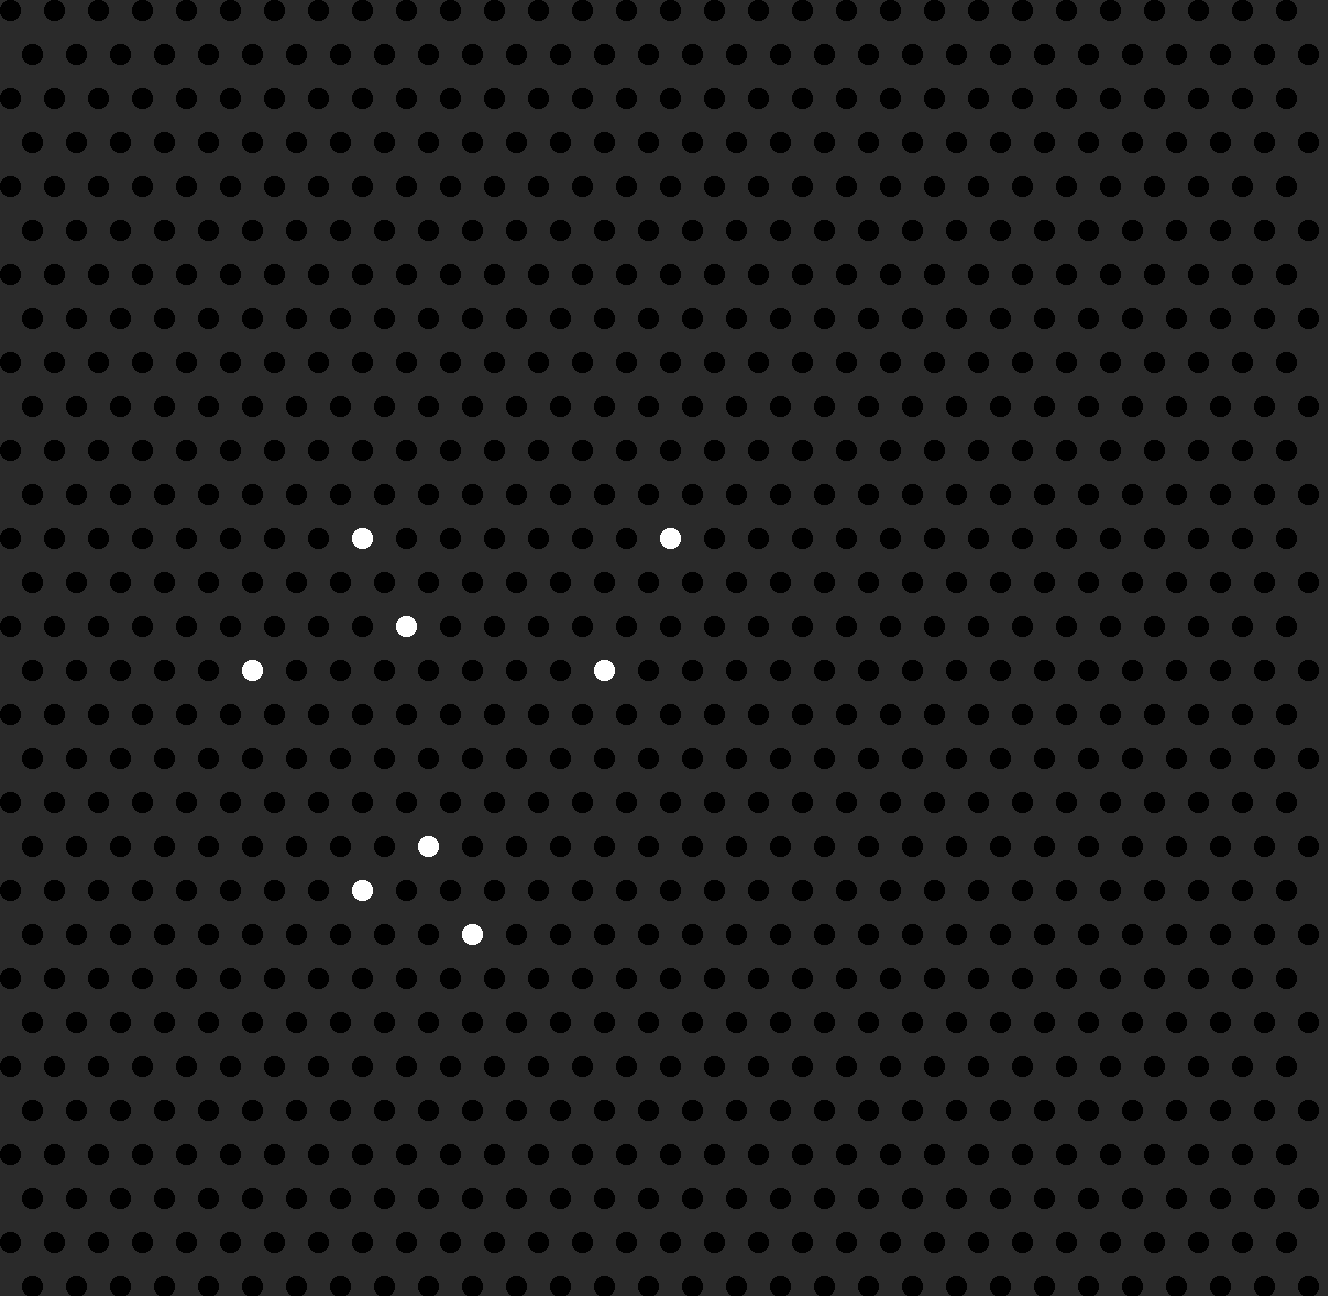

The table this chart was drawn from, first rows:
252, 670, 1
362, 538, 1
362, 890, 1
406, 626, 1
428, 846, 1
472, 934, 1
604, 670, 1
670, 538, 1
